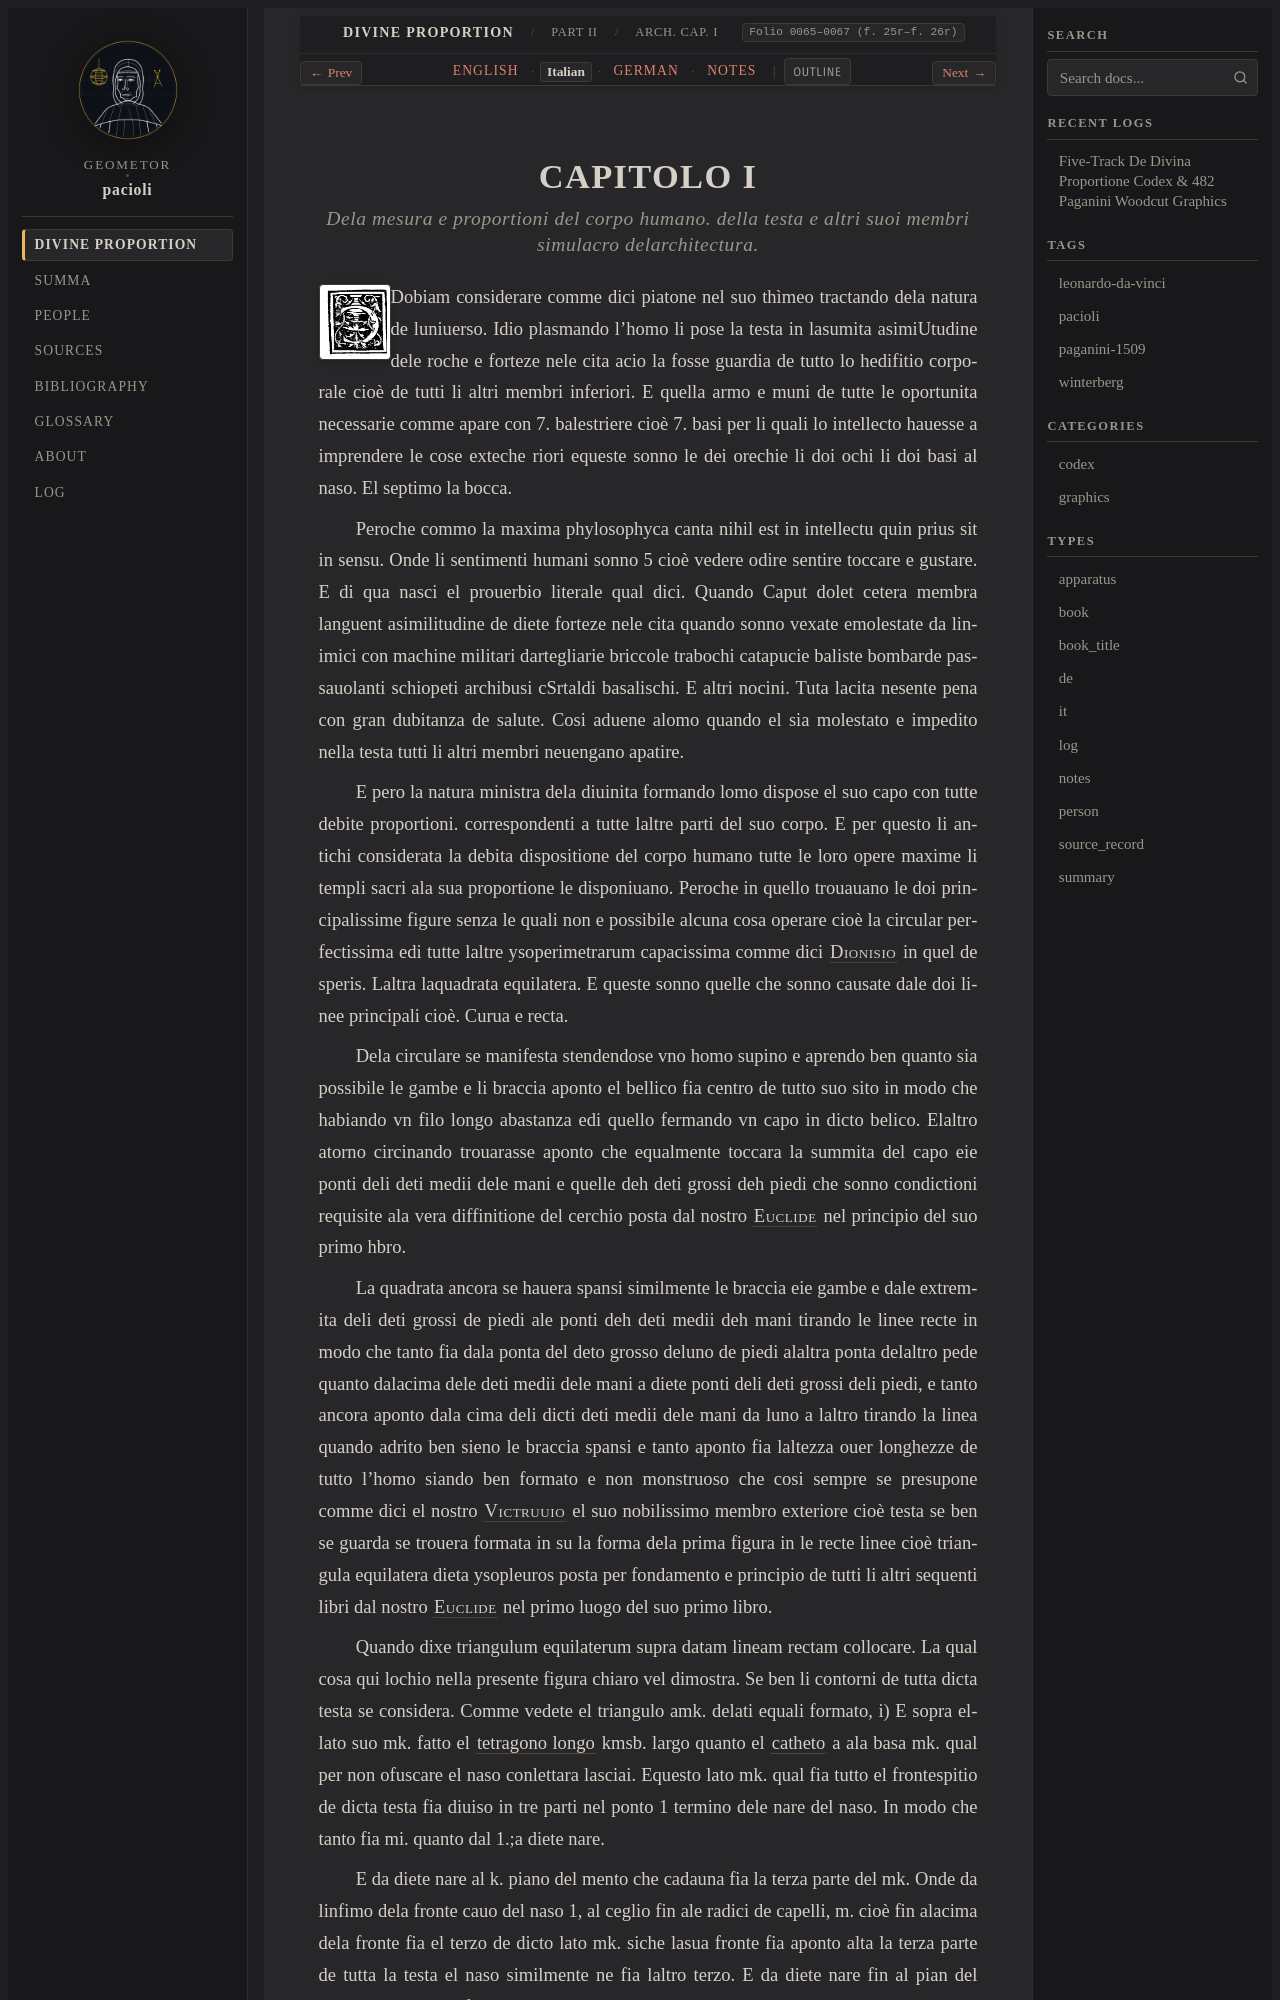

repository: geometor/pacioli · page: de_divina_proportione/architectura/cap_01/it.html · generator: sphinx

:type: it
:tracks: English: index | Italian: it | German: de | Notes: notes
:layout: book
:canonical_id: Arch. Cap. I
:folio: 0065–0067 (f. 25r–f. 26r)

.. _architectura-cap_01-it:

CAPITOLO I
==========

.. rubric:: Dela mesura e proportioni del corpo humano. della testa e altri suoi membri simulacro delarchitectura.

.. folio:: 0065–0067 (f. 25r–f. 26r)
   :initial: 0065.c1.png

Dobiam considerare comme dici piatone nel suo thìmeo tractando dela natura de luniuerso. Idio plasmando l'homo li pose la testa in lasumita asimiUtudine dele roche e forteze nele cita acio la fosse guardia de tutto lo hedifitio corporale cioè de tutti li altri membri inferiori. E quella armo e muni de tutte le oportunita necessarie comme apare con 7. balestriere cioè 7. basi per li quali lo intellecto hauesse a imprendere le cose exteche riori equeste sonno le dei orechie li doi ochi li doi basi al naso. El septimo la bocca.

Peroche commo la maxima phylosophyca canta nihil est in intellectu quin prius sit in sensu. Onde li sentimenti humani sonno 5 cioè vedere odire sentire toccare e gustare. E di qua nasci el prouerbio literale qual dici. Quando Caput dolet cetera membra languent asimilitudine de diete forteze nele cita quando sonno vexate emolestate da linimici con machine militari dartegliarie briccole trabochi catapucie baliste bombarde passauolanti schiopeti archibusi cSrtaldi basalischi. E altri nocini. Tuta lacita nesente pena con gran dubitanza de salute. Cosi aduene alomo quando el sia molestato e impedito nella testa tutti li altri membri neuengano apatire.

E pero la natura ministra dela diuinita formando lomo dispose el suo capo con tutte debite proportioni. correspondenti a tutte laltre parti del suo corpo. E per questo li antichi considerata la debita dispositione del corpo humano tutte le loro opere maxime li templi sacri ala sua proportione le disponiuano. Peroche in quello trouauano le doi principalissime figure senza le quali non e possibile alcuna cosa operare cioè la circular perfectissima edi tutte laltre ysoperimetrarum capacissima comme dici :person:`Dionisio <dionysius>` in quel de speris. Laltra laquadrata equilatera. E queste sonno quelle che sonno causate dale doi linee principali cioè. Curua e recta.

Dela circulare se manifesta stendendose vno homo supino e aprendo ben quanto sia possibile le gambe e li braccia aponto el bellico fia centro de tutto suo sito in modo che habiando vn filo longo abastanza edi quello fermando vn capo in dicto belico. Elaltro atorno circinando trouarasse aponto che equalmente toccara la summita del capo eie ponti deli deti medii dele mani e quelle deh deti grossi deh piedi che sonno condictioni requisite ala vera diffinitione del cerchio posta dal nostro :person:`Euclide <euclid>` nel principio del suo primo hbro.
